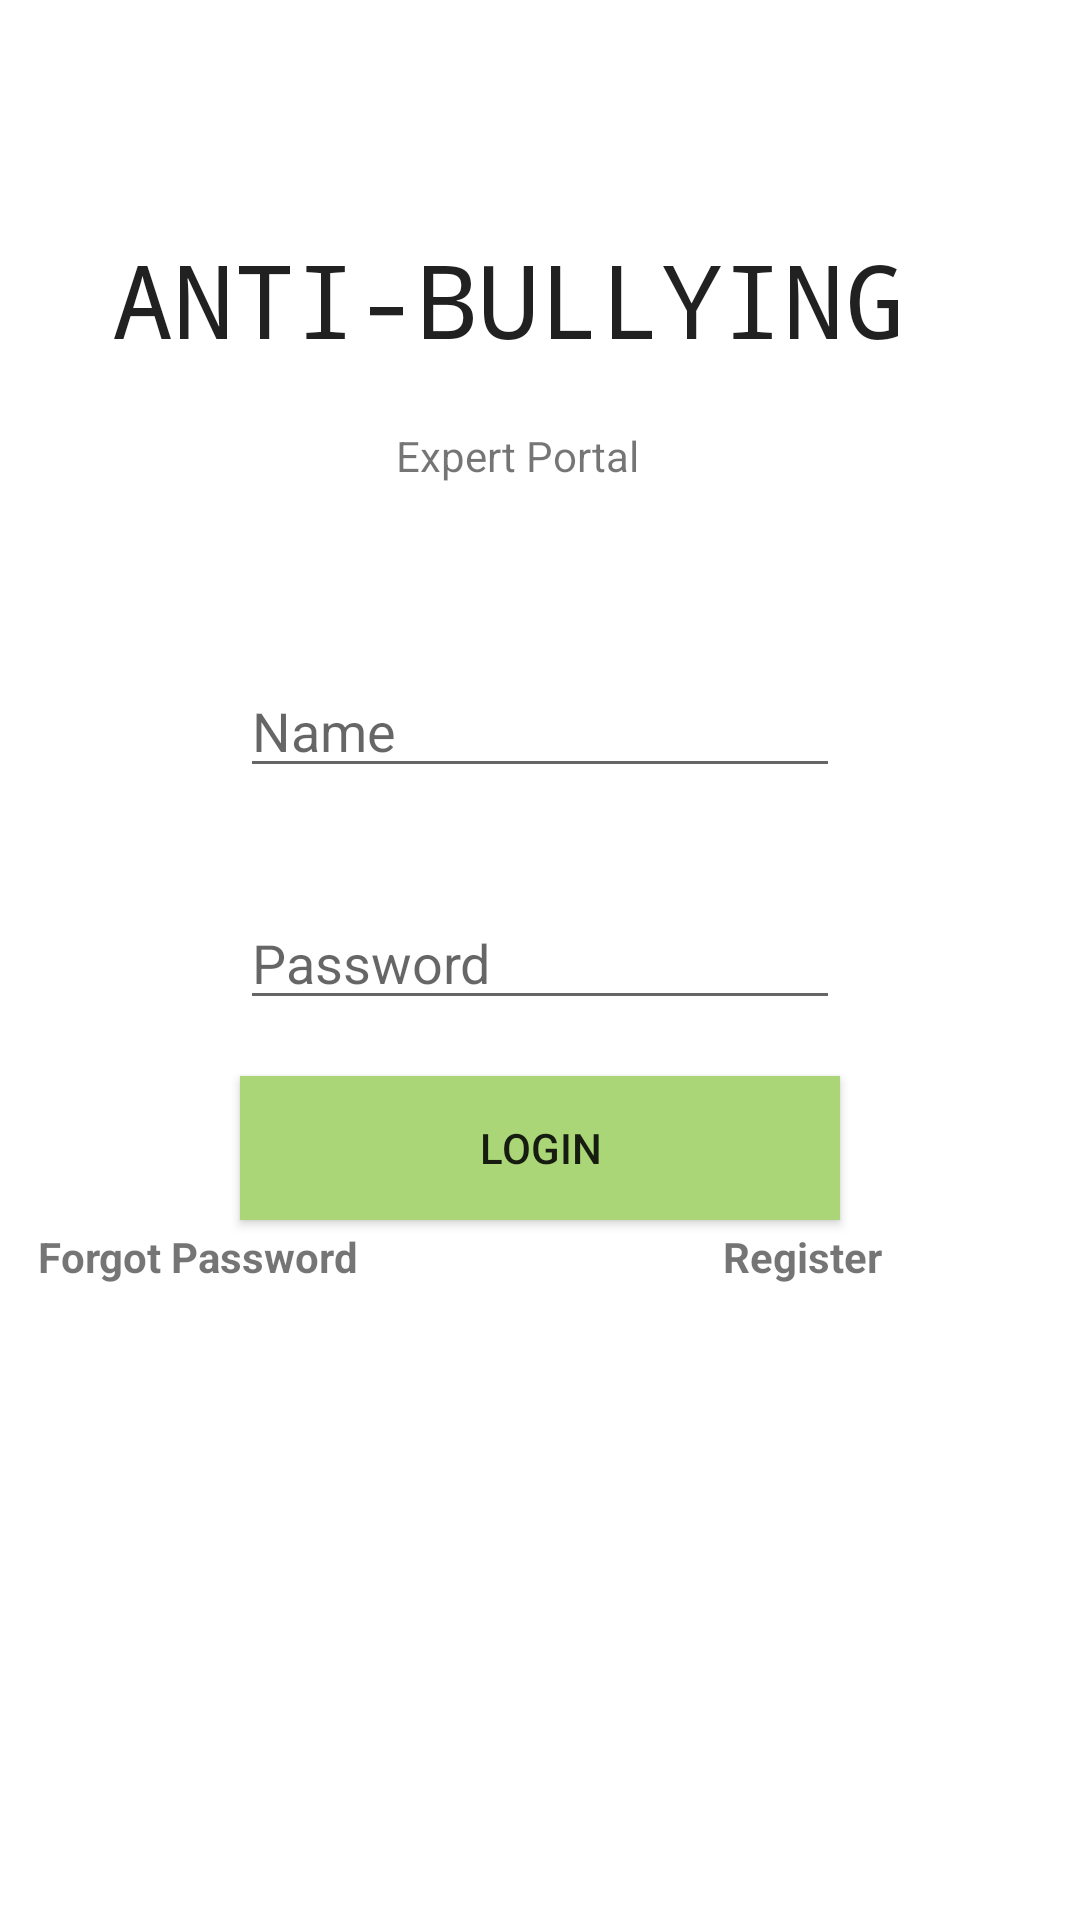

Here is an Android app screen rendered from its layout file. Give the layout XML and the strings, colors and styles it references.
<!-- AndroidManifest.xml: application theme Theme.ExpertPortal -->
<!-- res/layout/activity_main.xml -->
<?xml version="1.0" encoding="utf-8"?>
<androidx.constraintlayout.widget.ConstraintLayout xmlns:android="http://schemas.android.com/apk/res/android"
    xmlns:app="http://schemas.android.com/apk/res-auto"
    xmlns:tools="http://schemas.android.com/tools"
    android:layout_width="match_parent"
    android:layout_height="match_parent"
    tools:context=".MainActivity">

    <TextView
        android:id="@+id/textView"
        android:layout_width="wrap_content"
        android:layout_height="wrap_content"
        android:layout_marginStart="176dp"
        android:layout_marginTop="77dp"
        android:layout_marginEnd="177dp"
        android:fontFamily="monospace"
        android:text="ANTI-BULLYING "
        android:textAppearance="@style/TextAppearance.AppCompat.Large"
        android:textSize="34sp"
        app:layout_constraintEnd_toEndOf="parent"
        app:layout_constraintStart_toStartOf="parent"
        app:layout_constraintTop_toTopOf="parent" />

    <TextView
        android:id="@+id/textView2"
        android:layout_width="wrap_content"
        android:layout_height="wrap_content"
        android:layout_marginStart="169dp"
        android:layout_marginTop="20dp"
        android:layout_marginEnd="184dp"
        android:text="Expert Portal"
        app:layout_constraintEnd_toEndOf="parent"
        app:layout_constraintStart_toStartOf="parent"
        app:layout_constraintTop_toBottomOf="@+id/textView" />

    <EditText
        android:id="@+id/editTextName"
        android:layout_width="0dp"
        android:layout_height="wrap_content"
        android:layout_marginStart="80dp"
        android:layout_marginTop="60dp"
        android:layout_marginEnd="80dp"
        android:ems="10"
        android:hint="Name"
        android:inputType="textPersonName"
        app:layout_constraintEnd_toEndOf="parent"
        app:layout_constraintStart_toStartOf="parent"
        app:layout_constraintTop_toBottomOf="@+id/textView2" />

    <EditText
        android:id="@+id/editTextPassword"
        android:layout_width="0dp"
        android:layout_height="wrap_content"
        android:layout_marginStart="80dp"
        android:layout_marginTop="36dp"
        android:layout_marginEnd="80dp"
        android:ems="10"
        android:hint="Password"
        android:inputType="textPassword"
        app:layout_constraintEnd_toEndOf="parent"
        app:layout_constraintStart_toStartOf="parent"
        app:layout_constraintTop_toBottomOf="@+id/editTextName" />

    <Button
        android:id="@+id/login"
        android:layout_width="0dp"
        android:layout_height="wrap_content"
        android:layout_marginStart="80dp"
        android:layout_marginTop="60dp"
        android:layout_marginEnd="80dp"
        android:layout_marginBottom="275dp"
        android:background="#ADDA79"
        android:backgroundTint="#AAD677"
        android:text="Login"
        app:iconTint="#FFFFFF"
        app:layout_constraintBottom_toBottomOf="parent"
        app:layout_constraintEnd_toEndOf="parent"
        app:layout_constraintHorizontal_bias="0.0"
        app:layout_constraintStart_toStartOf="parent"
        app:layout_constraintTop_toBottomOf="@+id/editTextPassword" />

    <LinearLayout
        android:layout_width="403dp"
        android:layout_height="33dp"
        android:layout_marginStart="1dp"
        android:layout_marginTop="1dp"
        android:layout_marginEnd="3dp"
        android:layout_marginBottom="210dp"
        android:orientation="horizontal"
        app:layout_constraintBottom_toBottomOf="parent"
        app:layout_constraintEnd_toEndOf="parent"
        app:layout_constraintStart_toStartOf="parent"
        app:layout_constraintTop_toBottomOf="@+id/login">

        <TextView
            android:id="@+id/forgotPass"
            android:layout_width="3dp"
            android:layout_height="match_parent"
            android:layout_weight="1"
            android:gravity="center"
            android:text="Forgot Password"
            android:textStyle="bold" />

        <TextView
            android:id="@+id/register"
            android:layout_width="wrap_content"
            android:layout_height="match_parent"
            android:layout_weight="1"
            android:gravity="center"
            android:text="Register"
            android:textStyle="bold" />
    </LinearLayout>

</androidx.constraintlayout.widget.ConstraintLayout>
<!-- resources referenced by this layout -->
<resources>
  <style name="Theme.ExpertPortal" parent="Theme.MaterialComponents.DayNight.NoActionBar">
          
          <item name="colorPrimary">@color/purple_500</item>
          <item name="colorPrimaryVariant">@color/purple_700</item>
          <item name="colorOnPrimary">@color/white</item>
          
          <item name="colorSecondary">@color/teal_200</item>
          <item name="colorSecondaryVariant">@color/teal_700</item>
          <item name="colorOnSecondary">@color/black</item>
          
          <item name="android:statusBarColor" tools:targetApi="l">?attr/colorPrimaryVariant</item>
          
      </style>
  <!-- not gathered from this repository: default colours our renderer supplied (Android Studio template values) -->
  <color name="purple_500">#FF6200EE</color>
  <color name="purple_700">#FF3700B3</color>
  <color name="teal_200">#FF03DAC5</color>
  <color name="teal_700">#FF018786</color>
  <color name="black">#FF000000</color>
  <color name="white">#FFFFFFFF</color>
</resources>
